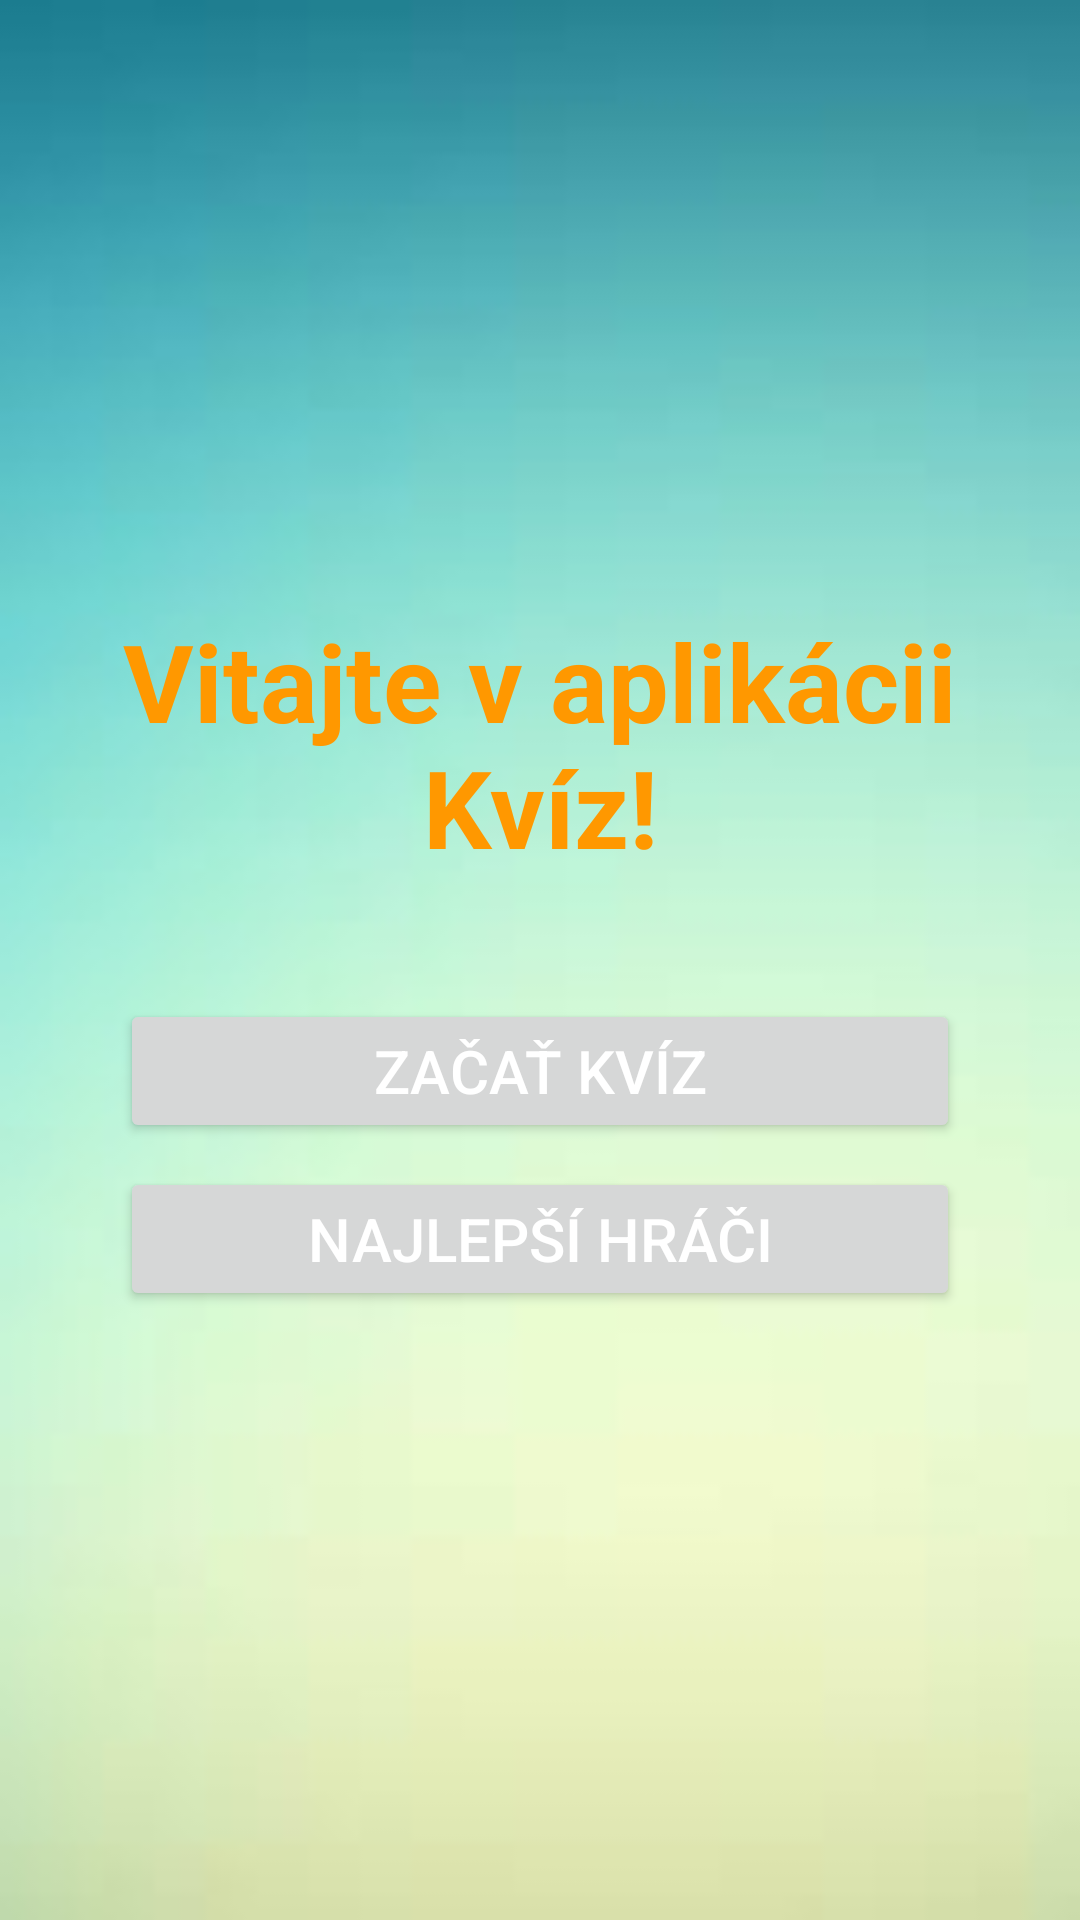

Here is an Android app screen rendered from its layout file. Give the layout XML and the strings, colors and styles it references.
<!-- AndroidManifest.xml: activity theme NoActionBarTheme -->
<!-- res/layout/activity_main.xml -->
<?xml version="1.0" encoding="utf-8"?>
<LinearLayout xmlns:android="http://schemas.android.com/apk/res/android"
    xmlns:app="http://schemas.android.com/apk/res-auto"
    xmlns:tools="http://schemas.android.com/tools"
    android:layout_width="match_parent"
    android:layout_height="match_parent"
    android:gravity="center"
    android:background="@drawable/pozadie"
    android:orientation="vertical"
    tools:context=".MainActivity">


    <TextView
        android:id="@+id/textView"
        android:layout_width="match_parent"
        android:layout_height="wrap_content"
        android:layout_marginBottom="30dp"
        android:gravity="center"
        android:text="@string/vitajte"
        android:textColor="#FF9800"
        android:textSize="36sp"
        android:textStyle="bold"
         />

    <Button
        android:id="@+id/button"
        android:layout_width="match_parent"
        android:layout_height="wrap_content"
        android:layout_marginTop="10dp"
        android:text="@string/zacat_kviz"
        android:textColor="@color/white"
        android:layout_marginHorizontal="40dp"
        android:textSize="20sp"
        app:backgroundTint="@color/purple_700"
         />


    <Button
        android:id="@+id/button2"
        android:layout_width="match_parent"
        android:layout_height="wrap_content"
        android:layout_marginTop="8dp"
        android:text="@string/najlepsi_hraci"
        android:textColor="@color/white"
        android:layout_marginHorizontal="40dp"
        android:textSize="20sp"
        app:backgroundTint="@color/purple_700"
         />







</LinearLayout>
<!-- resources referenced by this layout -->
<resources>
  <color name="purple_700">#FF3700B3</color>
  <color name="white">#FFFFFFFF</color>
  <!-- drawable pozadie: jpg bitmap (drawable, 1624 bytes) -->
  <string name="najlepsi_hraci">Najlepší hráči</string>
  <string name="vitajte">Vitajte v aplikácii Kvíz!</string>
  <string name="zacat_kviz">Začať kvíz</string>
  <style name="NoActionBarTheme" parent="Theme.AppCompat.Light.NoActionBar">
          <item name="colorPrimary">@color/purple_500</item>
          <item name="colorPrimaryVariant">@color/purple_700</item>
          <item name="colorOnPrimary">@color/white</item>
      </style>
  <color name="purple_500">#FF6200EE</color>
</resources>
